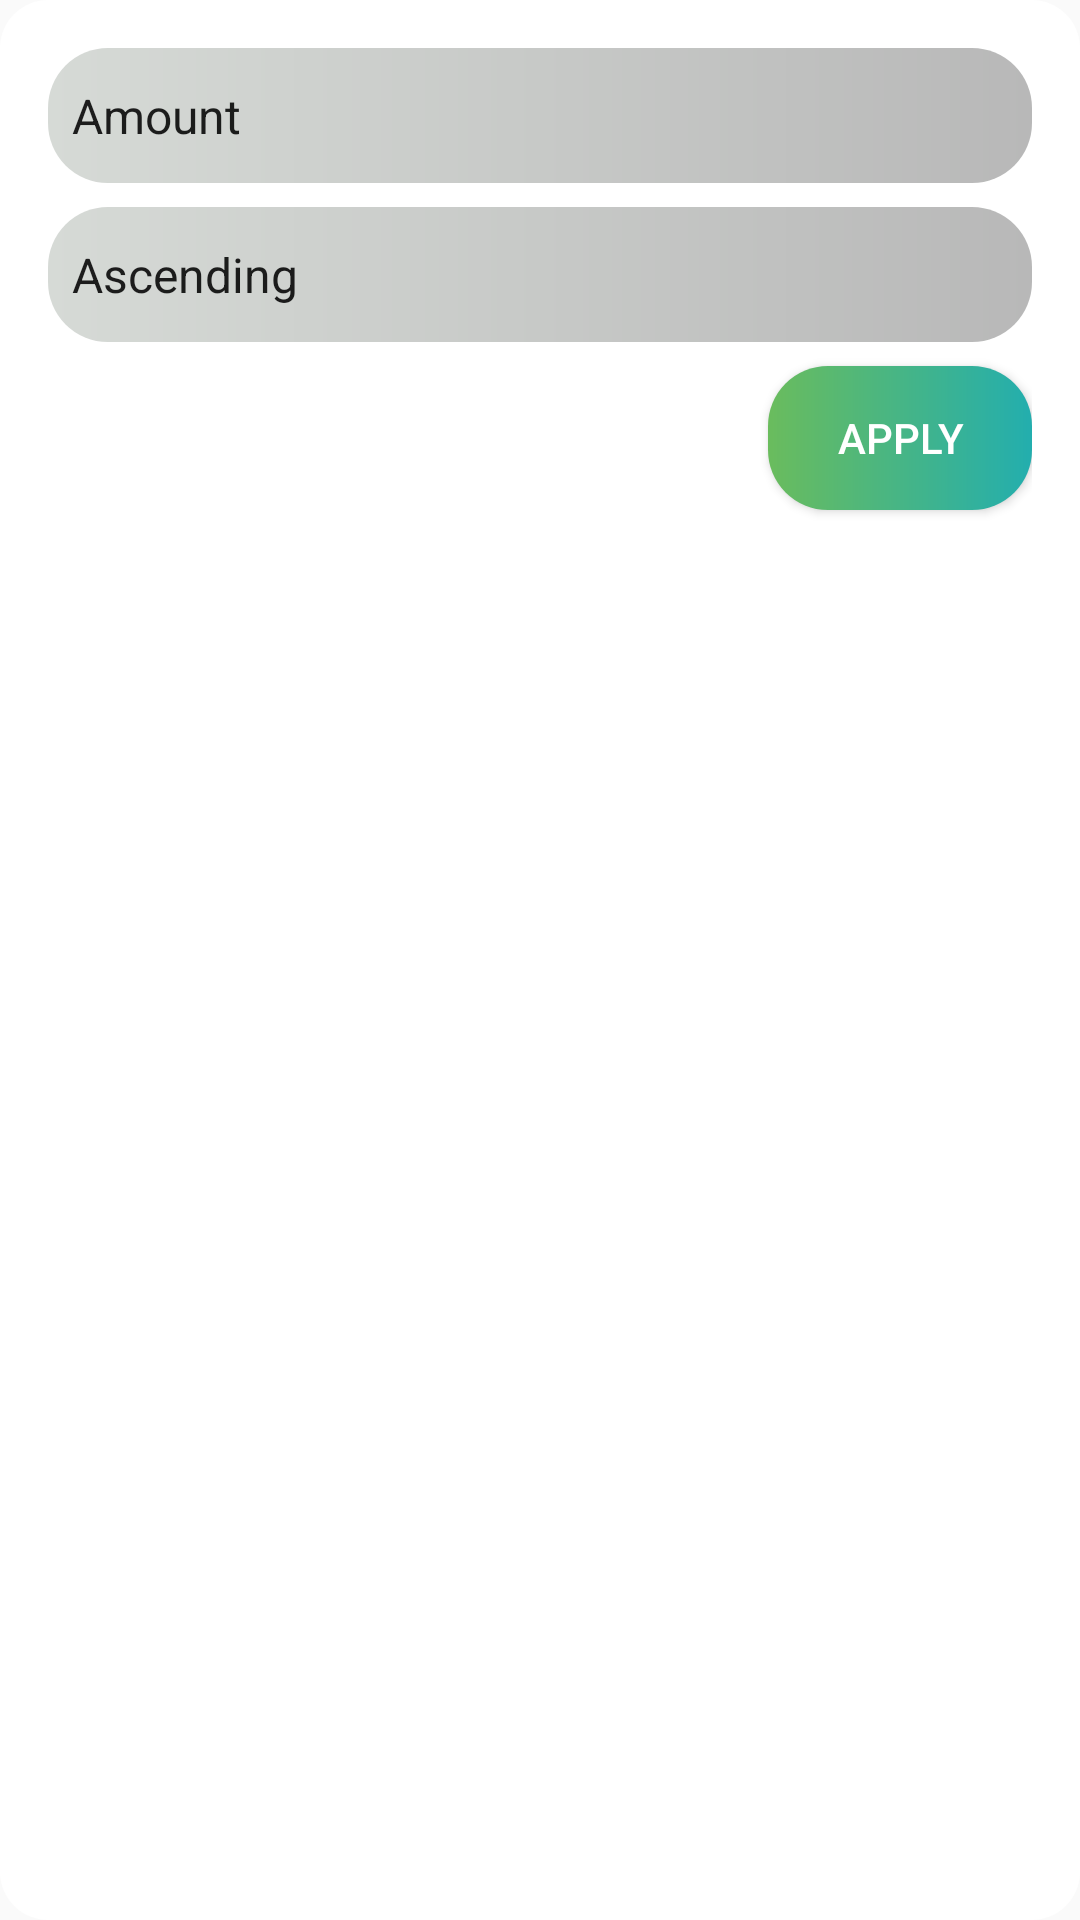

Layout XML and referenced resources for this Android screen:
<!-- AndroidManifest.xml: application theme Theme.SpendingTracker -->
<!-- res/layout/dialog_sort_transactions.xml -->
<LinearLayout xmlns:android="http://schemas.android.com/apk/res/android"
    android:layout_width="match_parent"
    android:layout_height="wrap_content"
    android:background="@drawable/white_background2"
    android:orientation="vertical"
    android:padding="16dp">

    <Spinner
        android:id="@+id/spinner_sort_field"
        android:background="@drawable/text_background"
        android:layout_width="match_parent"
        android:layout_height="45dp"
        android:layout_marginBottom="8dp"
        android:entries="@array/sort_fields_without_date" />

    <Spinner
        android:id="@+id/spinner_sort_order"
        android:layout_width="match_parent"
        android:layout_height="45dp"
        android:background="@drawable/text_background"
        android:entries="@array/sort_order" />

    <Button
        android:id="@+id/btn_apply_sorting"
        android:layout_width="wrap_content"
        android:layout_height="wrap_content"
        android:layout_gravity="end"
        android:layout_marginTop="8dp"
        android:background="@drawable/edit_button"
        android:textColor="@color/white"
        android:text="Apply" />

</LinearLayout>
<!-- resources referenced by this layout -->
<resources>
  <string-array name="sort_fields_without_date">
          <item>Amount</item>
          <item>Category</item>
      </string-array>
  <string-array name="sort_order">
          <item>Ascending</item>
          <item>Descending</item>
      </string-array>
  <color name="white">#FFFFFFFF</color>
  <!-- drawable edit_button (drawable) -->
  <?xml version="1.0" encoding="utf-8"?>
  <shape xmlns:android="http://schemas.android.com/apk/res/android">
      <gradient
          android:startColor="#6ABC5D"
          android:endColor="#23AEAE"
          />
  
      <corners android:topRightRadius="20dp"
          android:topLeftRadius="20dp"
          android:bottomRightRadius="20dp"
          android:bottomLeftRadius="20dp"
  
          />
  </shape>
  <!-- drawable text_background (drawable) -->
  <?xml version="1.0" encoding="utf-8"?>
  <shape xmlns:android="http://schemas.android.com/apk/res/android">
      <gradient
          android:startColor="#D6DAD6"
          android:endColor="#B8B8B8"
          />
  
      <corners android:topRightRadius="20dp"
          android:topLeftRadius="20dp"
          android:bottomRightRadius="20dp"
          android:bottomLeftRadius="20dp"
  
          />
  
  </shape>
  <!-- drawable white_background2 (drawable) -->
  <?xml version="1.0" encoding="utf-8"?>
  <selector xmlns:android="http://schemas.android.com/apk/res/android">
      <item>
          <shape xmlns:android="http://schemas.android.com/apk/res/android">
              <solid android:color="@android:color/white"/>
              <corners android:radius="16dp"/>
          </shape>
  
      </item>
  </selector>
  <style name="Theme.SpendingTracker" parent="Theme.AppCompat.Light.NoActionBar">
          
          <item name="colorPrimary">@color/teal_700</item>
          <item name="colorPrimaryVariant">@color/teal_700</item>
          <item name="colorOnPrimary">@color/white</item>
          
          <item name="colorSecondary">@color/teal_200</item>
          <item name="colorSecondaryVariant">@color/teal_700</item>
          <item name="colorOnSecondary">@color/black</item>
          
          <item name="android:statusBarColor">?attr/colorPrimaryVariant</item>
          
      </style>
  <color name="teal_700">#FF018786</color>
  <color name="teal_200">#FF03DAC5</color>
  <color name="black">#FF000000</color>
</resources>
